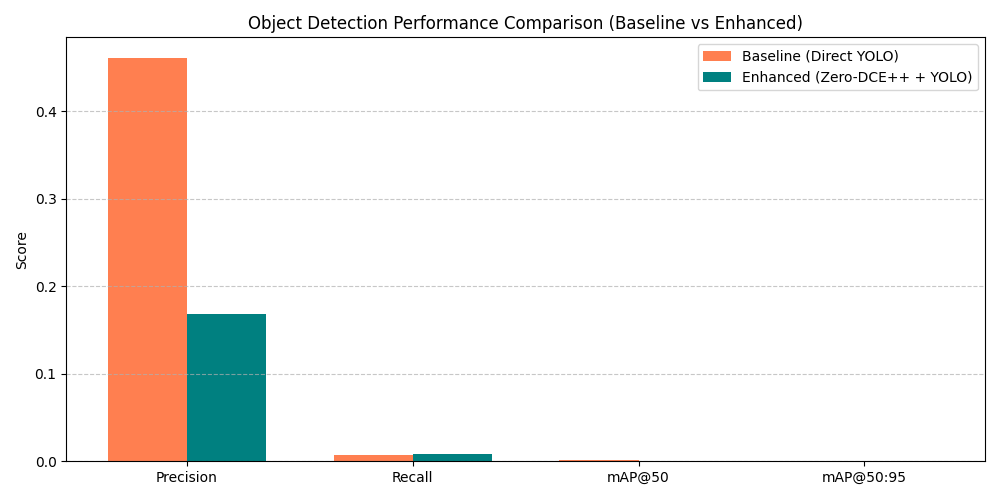

The data file committed next to this chart (first rows):
Metric, Baseline YOLO, Enhanced Zero-DCE++ + YOLO, Difference
Precision, 0.4614, 0.1685, -0.2929
Recall, 0.0076, 0.0078, 0.0002
mAP@50, 0.001, 0.0004, -0.0006
mAP@50:95, 0.0003, 0.0001, -0.0002
Latency (ms), 21.05, 21.47, 0.42
FPS, 47.5, 46.57, -0.93
